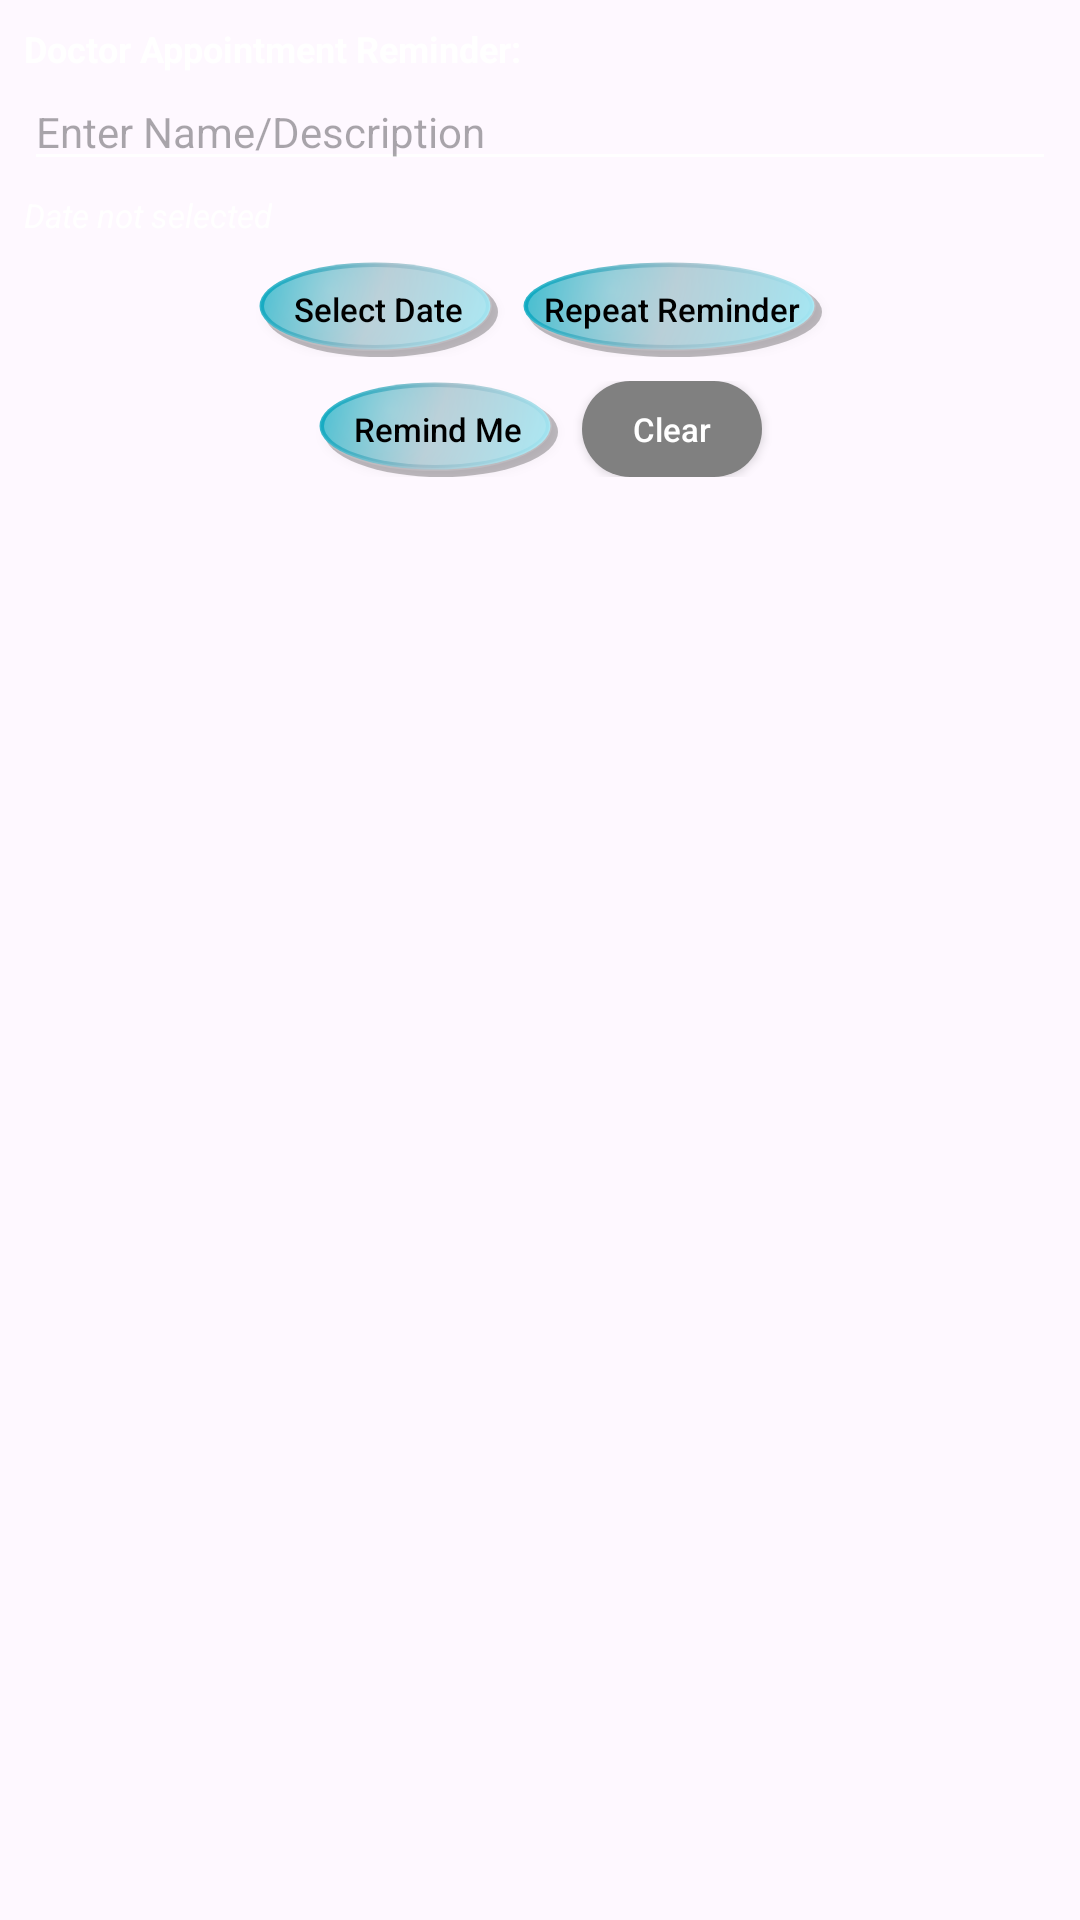

This screen was rendered from an Android layout file. Write that file and the resources it references.
<!-- AndroidManifest.xml: application theme Theme.AyasAntihistaminesTracker -->
<!-- res/layout/layout_appointment_entry.xml -->
<?xml version="1.0" encoding="utf-8"?>
<LinearLayout xmlns:android="http://schemas.android.com/apk/res/android"
    android:layout_width="match_parent"
    android:layout_height="wrap_content"
    android:orientation="vertical"
    android:padding="8dp"
    android:layout_marginBottom="16dp"
    android:background="#11FFFFFF">

    <TextView
        android:id="@+id/label_type"
        android:layout_width="wrap_content"
        android:layout_height="wrap_content"
        android:textColor="@color/white"
        android:textStyle="bold"
        android:textSize="12sp"
        android:text="@string/label_doctor_app"/>

    <EditText
        android:id="@+id/edit_title"
        android:layout_width="match_parent"
        android:layout_height="wrap_content"
        android:textColor="#82B1FF"
        android:textSize="14sp"
        android:hint="@string/hint_name_desc"
        android:backgroundTint="@color/white"
        android:inputType="text"
        android:autofillHints="none"/>

    <TextView
        android:id="@+id/txt_date_time"
        android:layout_width="wrap_content"
        android:layout_height="wrap_content"
        android:textColor="@color/white"
        android:textSize="11sp"
        android:textStyle="italic"
        android:layout_marginTop="4dp"
        android:text="@string/status_no_date"/>

    <LinearLayout
        android:layout_width="match_parent"
        android:layout_height="wrap_content"
        android:orientation="horizontal"
        android:layout_marginTop="8dp"
        android:gravity="center">

        <androidx.appcompat.widget.AppCompatButton
            android:id="@+id/btn_select_date"
            android:layout_width="wrap_content"
            android:layout_height="32dp"
            android:text="@string/btn_select_date"
            android:textColor="@color/black"
            android:textSize="11sp"
            android:background="@drawable/pill_button_selector"
            android:textAllCaps="false"
            android:minWidth="80dp"
            android:minHeight="0dp"
            android:paddingStart="4dp"
            android:paddingEnd="4dp"/>

        <androidx.appcompat.widget.AppCompatButton
            android:id="@+id/btn_repeat"
            android:layout_width="wrap_content"
            android:layout_height="32dp"
            android:text="@string/btn_repeat_rem"
            android:textColor="@color/black"
            android:textSize="11sp"
            android:background="@drawable/pill_button_selector"
            android:textAllCaps="false"
            android:layout_marginStart="8dp"
            android:minWidth="100dp"
            android:minHeight="0dp"
            android:paddingStart="4dp"
            android:paddingEnd="4dp"/>
    </LinearLayout>

    <LinearLayout
        android:layout_width="match_parent"
        android:layout_height="wrap_content"
        android:orientation="horizontal"
        android:layout_marginTop="8dp"
        android:gravity="center">

        <androidx.appcompat.widget.AppCompatButton
            android:id="@+id/btn_remind"
            android:layout_width="wrap_content"
            android:layout_height="32dp"
            android:text="@string/btn_remind_me"
            android:textColor="@color/black"
            android:textSize="11sp"
            android:background="@drawable/pill_button_selector"
            android:textAllCaps="false"
            android:minWidth="80dp"
            android:minHeight="0dp"
            android:paddingStart="4dp"
            android:paddingEnd="4dp"/>

        <androidx.appcompat.widget.AppCompatButton
            android:id="@+id/btn_clear"
            android:layout_width="wrap_content"
            android:layout_height="32dp"
            android:text="@string/btn_clear"
            android:textColor="@color/white"
            android:textSize="11sp"
            android:background="@drawable/grey_button_selector"
            android:textAllCaps="false"
            android:layout_marginStart="8dp"
            android:minWidth="60dp"
            android:minHeight="0dp"
            android:paddingStart="4dp"
            android:paddingEnd="4dp"/>

        <androidx.appcompat.widget.AppCompatButton
            android:id="@+id/btn_undo"
            android:layout_width="32dp"
            android:layout_height="32dp"
            android:text="↶"
            android:textColor="@color/white"
            android:textSize="14sp"
            android:background="@drawable/grey_button_selector"
            android:textAllCaps="false"
            android:layout_marginStart="8dp"
            android:minWidth="0dp"
            android:minHeight="0dp"
            android:visibility="gone"/>
    </LinearLayout>

</LinearLayout>
<!-- resources referenced by this layout -->
<resources>
  <color name="black">#FF000000</color>
  <color name="white">#FFFFFFFF</color>
  <!-- drawable grey_button_selector (drawable) -->
  <?xml version="1.0" encoding="utf-8"?>
  <ripple xmlns:android="http://schemas.android.com/apk/res/android"
      android:color="#40FFFFFF">
      <item>
          <shape android:shape="rectangle">
              <corners android:radius="20dp" />
              <solid android:color="@color/grey_button" />
          </shape>
      </item>
  </ripple>
  <!-- drawable pill_button_selector (drawable) -->
  <?xml version="1.0" encoding="utf-8"?>
  <ripple xmlns:android="http://schemas.android.com/apk/res/android"
      android:color="#40FFFFFF">
      <item>
          <layer-list>
              
              <item android:top="2dp" android:left="2dp">
                  <shape android:shape="oval">
                      <solid android:color="#40000000" />
                  </shape>
              </item>
              
              <item android:bottom="2dp" android:right="2dp">
                  <shape android:shape="oval">
                      <gradient
                          android:type="linear"
                          android:angle="135"
                          android:startColor="@color/tablet_blue_light"
                          android:centerColor="@color/pill_button_blue"
                          android:endColor="@color/tablet_blue_dark" />
                      <stroke
                          android:width="1dp"
                          android:color="#20FFFFFF" />
                  </shape>
              </item>
              
              <item android:bottom="4dp" android:right="4dp" android:top="2dp" android:left="2dp">
                  <shape android:shape="oval">
                      <gradient
                          android:type="radial"
                          android:gradientRadius="80dp"
                          android:centerX="0.3"
                          android:centerY="0.3"
                          android:startColor="#60FFFFFF"
                          android:endColor="#00FFFFFF" />
                  </shape>
              </item>
          </layer-list>
      </item>
  </ripple>
  <string name="btn_clear">Clear</string>
  <string name="btn_remind_me">Remind Me</string>
  <string name="btn_repeat_rem">Repeat Reminder</string>
  <string name="btn_select_date">Select Date</string>
  <string name="hint_name_desc">Enter Name/Description</string>
  <string name="label_doctor_app">Doctor Appointment Reminder: </string>
  <string name="status_no_date">Date not selected</string>
  <style name="Theme.AyasAntihistaminesTracker" parent="Base.Theme.AyasAntihistaminesTracker" />
  <color name="grey_button">#808080</color>
  <color name="tablet_blue_light">#A0E8F5</color>
  <color name="pill_button_blue">#9EBDC9</color>
  <color name="tablet_blue_dark">#00A8C1</color>
  <style name="Base.Theme.AyasAntihistaminesTracker" parent="Theme.Material3.DayNight.NoActionBar">
          
          
      </style>
</resources>
